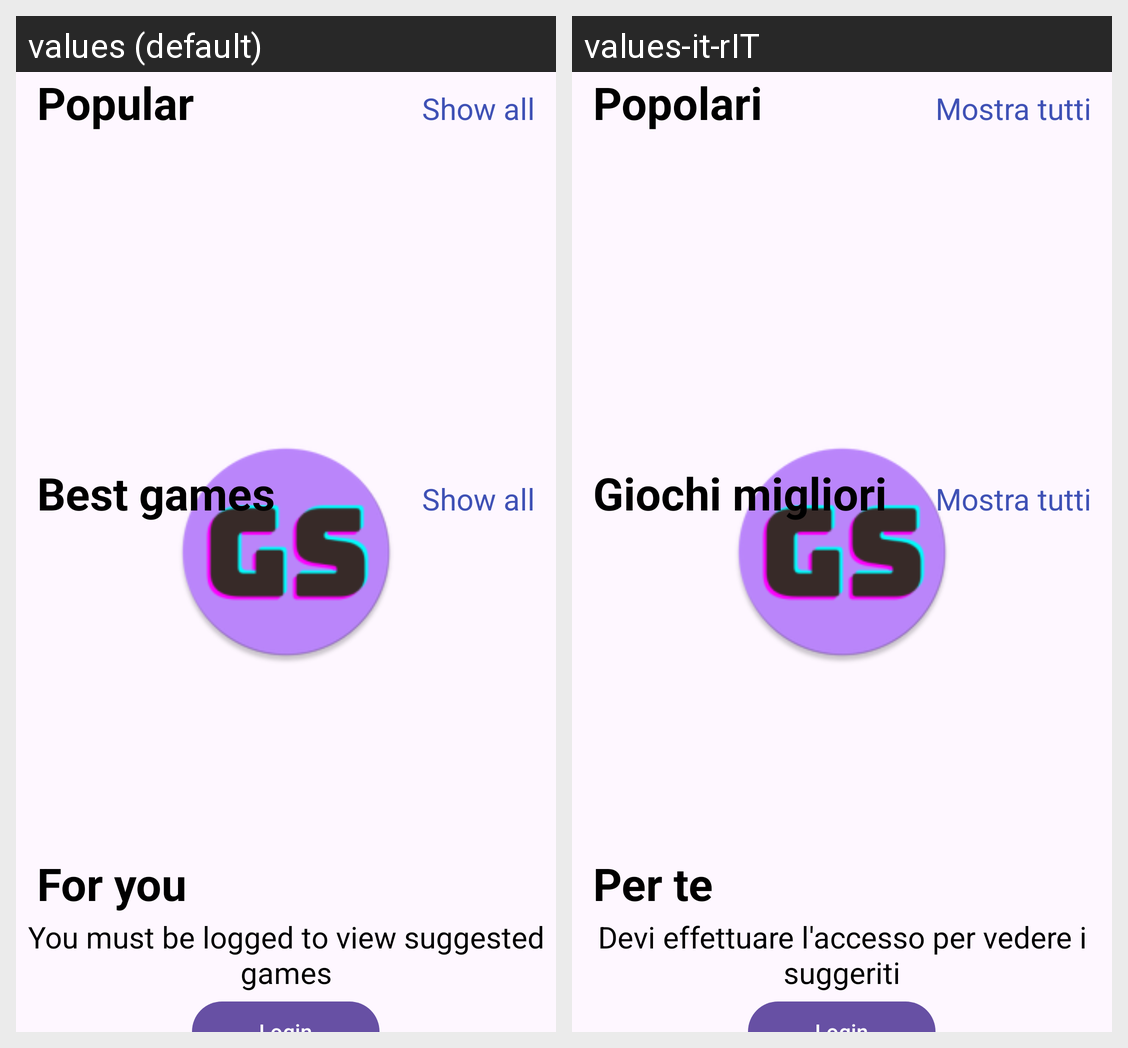

For this localized Android screen grid, give each drawn string resource with its value in every locale shown.
Android screen res/layout/fragment_home.xml rendered under 2 locales, left to right: values (default), values-it-rIT. Device: Nexus 5 (rendered at 1080×1920; each locale shown at half size, 540×960, under a caption strip naming it); theme Theme.Material3.DayNight.
Strings drawn on this screen, with the default value and each locale's value (text and hints the layout hard-codes, and strings that could not be matched under every locale, appear in the picture but are not listed):

popular
  values: Popular
  values-it-rIT: Popolari

show_all
  values: Show all
  values-it-rIT: Mostra tutti

bestgames
  values: Best games
  values-it-rIT: Giochi migliori

foryou
  values: For you
  values-it-rIT: Per te

loginHome
  values: You must be logged to view suggested games
  values-it-rIT: Devi effettuare l'accesso per vedere i suggeriti
